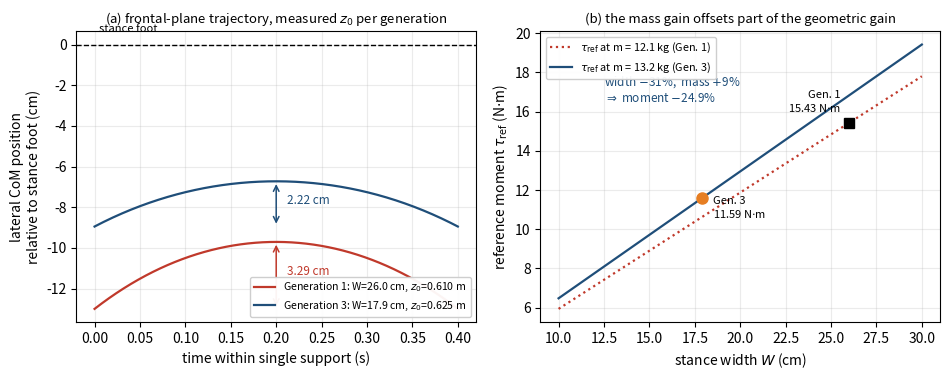
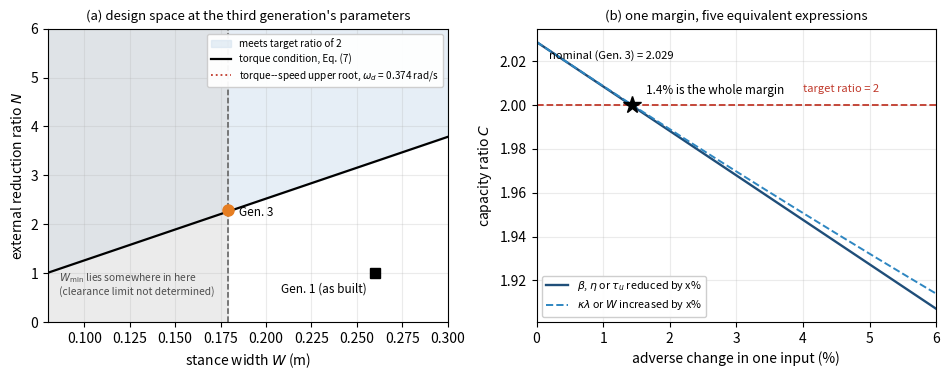

These charts were generated, in order, by the following Python code:
#!/usr/bin/env python3
"""Recompute every analytical quantity in

    "Humanoid Robot Redesign with Existing Actuators: Torque-Speed Constraints,
     Design Margins, and a Bench Test of the Screens"

and regenerate its two analysis figures.  Nothing here is measured; this is the
screening arithmetic, and the point of publishing it is that any assumption in
the PARAMETERS block can be changed and its consequence seen at once.

    python reproduce_analysis.py [--out DIR]

The bench measurements are separate: see ../bench/make_figures.py.
"""
import argparse
import math
import os

import numpy as np
import matplotlib
matplotlib.use('Agg')
import matplotlib.pyplot as plt
from scipy.stats import chi2, binom

# =============================================================================
# PARAMETERS
#
# Each generation is evaluated at its own measured mass and centre-of-mass
# height, taken at the league's robot inspection.  Using one mass for all three
# hides the fact that the platform gained 1.1 kg while it was being improved.
# =============================================================================
g = 9.81

GENERATIONS = [            # label, year, mass [kg], CoM height [m], stance [m]
    ('Generation 1', 2017, 12.1, 0.610, 0.260),
    ('Generation 2', 2018, 12.8, 0.620, 0.179),
    ('Generation 3', 2019, 13.2, 0.625, 0.179),
]

Ts = 0.40                  # single-support period [s], from the gait controller

tau_stall = 10.0           # stall torque per actuator at 14.8 V, manufacturer
tau_usable = 5.4           # maximum characterised in the performance graph at
                           # 12 V, used unscaled at 14.8 V
omega_m = 5.76             # no-load speed at 14.8 V, manufacturer
eta = 0.95                 # assumed spur-mesh efficiency
beta = 1.0                 # assumed load sharing between the paired actuators
kappa_lambda = 1.0         # exact at the reference posture; see Section 3.1
SF = 2.0                   # capacity-ratio target

N_ROLL = 55 / 24

# Measured on the bench, for the comparison in Section 7.4 only.  These do not
# replace the figures above, which are what the screening analysis used.
OMEGA_M_BENCH = 5.9987     # estimated, bidirectional sweeps, drive train
TAU_S_BENCH = 11.169       # fitted to four load points, absorbs beta and eta

AXES = [                   # name, teeth in, teeth out, actuators, requirement
    ('Hip / ankle roll', 24, 55, 2, 'Quasi-static lateral moment'),
    ('Hip / ankle pitch', 24, 40, 2, 'Swing and kicking rate'),
    ('Hip yaw', 24, 36, 1, 'Turning rate'),
]

# Reconstructed from the competition record; see analysis/failure_log_TEMPLATE.csv
FAILURES = [               # label, year, matches, main-tournament matches, failures
    ('Generation 1', 2017, 5, 5, 4),
    ('Generation 2', 2018, 9, 4, 3),
    ('Generation 3', 2019, 12, 6, 2),
]


# =============================================================================
# Models
# =============================================================================
def tau_ref(mass, W):
    """Reference hip-roll moment, Equation (2)."""
    return 0.5 * kappa_lambda * mass * g * W


def tau_out(n_a, N, mesh=eta, tau_u=tau_usable):
    """Available output through an external pair, Equation (6)."""
    return n_a * beta * N * mesh * tau_u


def omega_out(N, w_m=omega_m):
    """No-load output speed, Equation (6).  Attained only at zero torque."""
    return w_m / N


def frontal(mass, z0, W):
    """Frontal-plane quantities from the linear inverted pendulum, Equation (5).

    Returns the reference moment, the lateral sway amplitude, the CoM velocity
    at support exchange, the kinetic-energy index, and the minimum lateral
    distance between the CoM and the stance foot.
    """
    w = math.sqrt(g / z0)
    half = W / 2.0
    v0 = half * w * math.tanh(0.5 * w * Ts)
    E = 0.5 * mass * v0 ** 2
    # The CoM starts a step at the midline moving toward the stance foot and is
    # pushed back out; it turns around where its velocity reaches zero.
    d_min = math.sqrt(max(half ** 2 - (v0 / w) ** 2, 0.0))
    return tau_ref(mass, W), half - d_min, v0, E, d_min


def coupled_speed(tau, N, w_m=omega_m, tau_s=tau_stall):
    """Loaded characteristic through the gear pair."""
    return w_m * (N - tau / (2 * beta * eta * tau_s)) / N ** 2


def admissible_ratios(tau_demand, w_d, w_m=omega_m, tau_s=tau_stall):
    """Interval of N the combined condition allows, or None if empty."""
    A = tau_demand / (2 * beta * eta * tau_s)
    disc = w_m ** 2 - 4 * w_d * w_m * A
    if disc < 0:
        return None
    root = math.sqrt(disc)
    return (w_m - root) / (2 * w_d), (w_m + root) / (2 * w_d)


def poisson_ci(count, exposure, conf=0.95):
    """Exact (Garwood) interval on an incidence rate."""
    a = (1 - conf) / 2
    lo = chi2.ppf(a, 2 * count) / 2 / exposure if count else 0.0
    hi = chi2.ppf(1 - a, 2 * count + 2) / 2 / exposure
    return lo, hi


def rate_ratio_intervals(c1, e1, c2, e2, conf=0.95):
    """Log-Wald and exact conditional-binomial intervals on a rate ratio.

    Two methods because neither is the same as the per-generation intervals,
    and with counts this small the choice is not cosmetic.
    """
    rr = (c1 / e1) / (c2 / e2)
    z = 1.959963985
    se = math.sqrt(1 / c1 + 1 / c2)
    wald = (rr * math.exp(-z * se), rr * math.exp(z * se))
    n = c1 + c2
    lo_p, hi_p = binom_ci(c1, n, conf)
    ratio = e2 / e1
    exact = (lo_p / (1 - lo_p) * ratio if lo_p < 1 else float('inf'),
             hi_p / (1 - hi_p) * ratio if hi_p < 1 else float('inf'))
    return rr, wald, exact


def binom_ci(k, n, conf=0.95):
    """Clopper-Pearson interval on a binomial proportion."""
    a = (1 - conf) / 2
    from scipy.stats import beta as beta_dist
    lo = beta_dist.ppf(a, k, n - k + 1) if k else 0.0
    hi = beta_dist.ppf(1 - a, k + 1, n - k) if k < n else 1.0
    return lo, hi


# =============================================================================
# Tables
# =============================================================================
def table_capacity():
    print('\n=== Hip-roll capacity ratio ===')
    print(f'  {"configuration":<40}{"W [cm]":>8}{"tau_ref":>10}{"tau_out":>10}{"ratio":>8}')
    geared = tau_out(2, N_ROLL)
    plain = tau_out(2, 1.0, mesh=1.0)
    rows = [
        ('Gen. 1: as deployed (12.1 kg)', 0.260, 12.1, plain),
        ('Gearing only, at 12.1 kg (assumed)', 0.260, 12.1, geared),
        ('Gearing only, at 12.8 kg (assumed)', 0.260, 12.8, geared),
        ('Stance narrowing only, at 12.1 kg (assumed)', 0.179, 12.1, plain),
        ('Gen. 2: as deployed (12.8 kg)', 0.179, 12.8, geared),
        ('Gen. 3: as deployed (13.2 kg)', 0.179, 13.2, geared),
    ]
    for label, W, mass, avail in rows:
        need = tau_ref(mass, W)
        print(f'  {label:<40}{W*100:8.1f}{need:10.2f}{avail:10.2f}{avail/need:8.2f}')

    ratio = N_ROLL * eta * (0.260 / 0.179) * (12.1 / 13.2)
    print(f'\n  C_new / C_old = N eta (W_old/W_new)(m_old/m_new) = {ratio:.2f} at eta = {eta}')
    for e in (0.80, 0.95, 1.00):
        print(f'      at eta = {e:.2f}: {N_ROLL * e * (0.260/0.179) * (12.1/13.2):.2f}')
    print(f'  the mass gained costs {100*(1 - 12.1/13.2):.1f}% of what geometry and '
          f'gearing would otherwise have given')

    # Widest stance an ungeared joint sustains, Equation (13)
    for target, label in ((1.0, 'unity'), (SF, f'the target of {SF:.0f}')):
        W_max = 2 * tau_out(2, 1.0, mesh=1.0) / (target * kappa_lambda * 12.1 * g)
        print(f'  widest ungeared stance at {label}: {W_max*100:.1f} cm')


def table_allocation():
    print('\n=== Per-axis allocation ===')
    print(f'  {"axis":<20}{"gear":>8}{"N":>7}{"n_a":>5}{"tau_out":>10}{"w_nl":>8}  requirement')
    for name, zin, zout, n_a, need in AXES:
        N = zout / zin
        print(f'  {name:<20}{f"{zin}:{zout}":>8}{N:7.2f}{n_a:5d}'
              f'{tau_out(n_a, N):10.1f}{omega_out(N):8.2f}  {need}')
    uniform = tau_out(2, 36 / 24) / tau_ref(13.2, 0.179)
    print(f'\n  24:55 at the pitch axes would drop their no-load speed to '
          f'{omega_out(55/24):.2f} rad/s')
    print(f'  24:36 at the roll axes would give a capacity ratio of {uniform:.2f}')


def table_frontal():
    print('\n=== Frontal-plane measures, each generation at its own parameters ===')
    first = frontal(*[(m, z, W) for _, _, m, z, W in GENERATIONS][0])
    third = frontal(*[(m, z, W) for _, _, m, z, W in GENERATIONS][2])
    names = ['Reference moment tau_ref [N.m]', 'Lateral CoM sway amplitude [cm]',
             'CoM velocity at support exchange [m/s]', 'Kinetic-energy index E [J]',
             'Minimum CoM-foot lateral margin [cm]']
    scale = [1, 100, 1, 1, 100]
    for name, a, b, s in zip(names, first, third, scale):
        print(f'  {name:<42}{a*s:9.2f}{b*s:9.2f}{100*(b/a - 1):9.1f}%')
    print('  E is a state quantity of the reduced-order model, not an energy per step')


def table_sensitivity():
    print('\n=== Sensitivity, third generation ===')
    C = tau_out(2, N_ROLL) / tau_ref(13.2, 0.179)
    print(f'  nominal capacity ratio {C:.4f}, which clears the target by '
          f'{100*(C/SF - 1):.1f}%')
    print(f'  eta        >= {eta * SF / C:.4f}')
    print(f'  tau_u      >= {tau_usable * SF / C:.2f} N.m')
    print(f'  beta       >= {SF / C:.4f}')
    print(f'  kappa*lam  <= {C / SF:.4f}')
    print(f'  W          <= {0.179 * C / SF * 100:.2f} cm')
    print('\n  these are one constraint written five ways: C is proportional to')
    print('  beta*eta*tau_u and inversely to kappa*lambda*W')
    print(f'\n  {"assumption":<44}{"tau_u":>7}{"eta":>7}{"beta":>7}{"k*lam":>7}{"C":>7}')
    cases = [
        ('Nominal (reference posture)', 5.4, 0.95, 1.00, 1.00),
        ('Reduced mesh efficiency', 5.4, 0.90, 1.00, 1.00),
        ('Pessimistic mesh efficiency', 5.4, 0.80, 1.00, 1.00),
        ('5% shortfall in combined actuator output', 5.4, 0.95, 0.95, 1.00),
        ('kappa*lambda 5% above the reference posture', 5.4, 0.95, 1.00, 1.05),
        ('kappa*lambda 10% above the reference posture', 5.4, 0.95, 1.00, 1.10),
        ('Reduced output and efficiency', 4.5, 0.90, 1.00, 1.00),
        ('All four adverse', 3.0, 0.80, 0.95, 1.10),
        ('Conditional: beta from the observed current split', 5.4, 0.95, 0.73, 1.00),
    ]
    for label, tu, e, b, kl in cases:
        c = (2 * b * N_ROLL * e * tu) / (0.5 * kl * 13.2 * g * 0.179)
        print(f'  {label:<44}{tu:7.1f}{e:7.2f}{b:7.2f}{kl:7.2f}{c:7.2f}')


def table_binding():
    print('\n=== Which condition binds, third generation ===')
    demand = SF * tau_ref(13.2, 0.179)
    power = 0.25 * 2 * beta * eta * tau_stall * omega_m
    print(f'  demand {demand:.3f} N.m,  available group power {power:.2f} W')
    print(f'  Equation (9) gives w_d <= {power/demand:.2f} rad/s')
    print(f'  no-load bound w_m/N = {omega_out(N_ROLL):.2f} rad/s')
    w_d = 0.374   # stance-sway estimate, Equation (11)
    print(f'  at the stance-sway estimate {w_d:.3f} rad/s: headroom {omega_out(N_ROLL)/w_d:.1f}x '
          f'against the no-load bound, {power/demand/w_d:.1f}x against the loaded one')
    lo = demand / tau_out(2, 1.0, mesh=eta)
    iv = admissible_ratios(demand, w_d)
    print(f'  torque condition needs N >= {lo:.2f}; the quadratic allows '
          f'{iv[0]:.2f} <= N <= {iv[1]:.2f}')
    for label, mass in (('Generation 3', 13.2), ('Generation 2', 12.8)):
        print(f'  minimum ratio meeting the target, {label}: '
              f'{SF * tau_ref(mass, 0.179) / tau_out(2, 1.0, mesh=eta):.3f}')


def table_divergence():
    print('\n=== Separate screens against the combined condition ===')
    print('  (at the bench-estimated w_m and the fitted tau_s)')
    demand = SF * tau_ref(13.2, 0.179)
    lo = demand / tau_out(2, 1.0, mesh=eta)
    print(f'  {"rate":>8}{"separate":>22}{"combined":>22}  outcome')
    for w_d in (0.374, 1.00, 1.30, 1.40):
        hi_sep = OMEGA_M_BENCH / w_d
        iv = admissible_ratios(demand, w_d, OMEGA_M_BENCH, TAU_S_BENCH)
        sep = f'{lo:.2f} <= N <= {hi_sep:.2f}'
        if iv is None or max(lo, iv[0]) > iv[1]:
            comb, note = 'empty', 'disagree'
        else:
            comb = f'{max(lo, iv[0]):.2f} <= N <= {iv[1]:.2f}'
            shrink = 1 - iv[1] / hi_sep
            note = ('agree' if shrink < 0.10 else
                    'agree, combined narrower' if shrink < 0.30 else 'diverge')
        print(f'  {w_d:8.3f}{sep:>22}{comb:>22}  {note}')
    N = 4.0
    print(f'\n  at N = {N}, which both separate screens pass, the calibrated')
    print(f'  characteristic gives {coupled_speed(demand, N, OMEGA_M_BENCH, TAU_S_BENCH):.2f} '
          f'rad/s against a 1.30 rad/s requirement')
    power = 0.25 * 2 * beta * eta * TAU_S_BENCH * OMEGA_M_BENCH
    print(f'  above {power/demand:.2f} rad/s the combined condition is empty at any ratio')


def table_failures():
    print('\n=== Reconstructed failure record ===')
    print(f'  {"generation":<16}{"year":>6}{"matches":>9}{"failures":>10}'
          f'{"incidence":>11}  95% CI')
    for label, year, matches, _, count in FAILURES:
        rate = count / matches
        lo, hi = poisson_ci(count, matches)
        print(f'  {label:<16}{year:6d}{matches:9d}{count:10d}{rate:11.2f}  '
              f'[{lo:.2f}, {hi:.2f}]')
    c1, e1 = FAILURES[0][4], FAILURES[0][2]
    c3, e3 = FAILURES[2][4], FAILURES[2][2]
    rr, wald, exact = rate_ratio_intervals(c1, e1, c3, e3)
    print(f'\n  rate ratio, first against third: {rr:.2f}')
    print(f'    log-Wald [{wald[0]:.2f}, {wald[1]:.2f}]   '
          f'exact [{exact[0]:.2f}, {exact[1]:.2f}]')

    print('\n  over main-tournament play alone, where all nine incidents fall:')
    for label, year, _, main, count in FAILURES:
        print(f'    {label:<16}{count}/{main} = {count/main:.2f} per match')
    c1m, e1m = FAILURES[0][4], FAILURES[0][3]
    c3m, e3m = FAILURES[2][4], FAILURES[2][3]
    rr_m, wald_m, exact_m = rate_ratio_intervals(c1m, e1m, c3m, e3m)
    print(f'    rate ratio {rr_m:.2f}   log-Wald [{wald_m[0]:.2f}, {wald_m[1]:.2f}]   '
          f'exact [{exact_m[0]:.2f}, {exact_m[1]:.2f}]')
    # The hip-yaw pattern was noticed first and examined afterwards, so this is
    # exploratory. Conditioning on the five incidents, how do they fall between
    # the exposures before and after the idler bearing was fitted?
    print('\n  hip-yaw incidents, five before the idler bearing and none after:')
    for label, before, after in (('all matches', 14, 12), ('main tournament only', 9, 6)):
        n, k = before + after, 5
        p0 = before / n
        probs = [binom.pmf(i, k, p0) for i in range(k + 1)]
        two = sum(x for x in probs if x <= probs[k] + 1e-12)
        print(f'    {label:<22} {before}/{after}   one-sided {p0**k:.3f}   two-sided {two:.3f}')
    print('    exploratory: the joint was examined because the pattern was noticed')

    print('\n  restricting exposure to main-tournament play halves the rate ratio.')
    print('  That is arithmetic, not an estimate of what the change contributed,')
    print('  and neither interval excludes unity.')


# =============================================================================
# Figures
# =============================================================================
def figure_frontal(out):
    fig, (left, right) = plt.subplots(1, 2, figsize=(9.6, 3.9))
    for (label, _, mass, z0, W), colour in zip(
            [GENERATIONS[0], GENERATIONS[2]], ['#c0392b', '#1f4e79']):
        w = math.sqrt(g / z0)
        half = W / 2.0
        v0 = half * w * math.tanh(0.5 * w * Ts)
        t = np.linspace(0, Ts, 200)
        # Start the step at the midline heading toward the stance foot.
        x = half * np.cosh(w * (t - Ts / 2)) - (v0 / w) * 0.0
        x = np.sqrt(np.maximum(half ** 2 - (v0 / w) ** 2, 0)) * np.cosh(w * (t - Ts / 2))
        left.plot(t, -x * 100, color=colour, lw=1.6,
                  label=f'{label}: W={W*100:.1f} cm, $z_0$={z0:.3f} m')
        amp = (half - math.sqrt(max(half ** 2 - (v0 / w) ** 2, 0))) * 100
        left.annotate('', xy=(Ts / 2, -x.min() * 100), xytext=(Ts / 2, -half * 100),
                      arrowprops=dict(arrowstyle='<->', color=colour, lw=1.1))
        left.annotate(f'{amp:.2f} cm', (Ts / 2 + 0.012, -(half * 100 + x.min() * 100) / 2),
                      color=colour, fontsize=8.5)
    left.axhline(0, color='k', ls='--', lw=1)
    left.annotate('stance foot', (0.005, 0.6), fontsize=8)
    left.set_xlabel('time within single support (s)')
    left.set_ylabel('lateral CoM position\nrelative to stance foot (cm)')
    left.grid(alpha=.25)
    left.legend(fontsize=7.6, loc='lower right', framealpha=.95)
    left.set_title('(a) frontal-plane trajectory, measured $z_0$ per generation',
                   fontsize=9.5)

    widths = np.linspace(0.10, 0.30, 200)
    for mass, colour, label in ((12.1, '#c0392b', 'Gen. 1'), (13.2, '#1f4e79', 'Gen. 3')):
        right.plot(widths * 100, [tau_ref(mass, W) for W in widths], color=colour,
                   lw=1.6, ls=':' if mass == 12.1 else '-',
                   label=rf'$\tau_{{\rm ref}}$ at m = {mass} kg ({label})')
    right.plot(26.0, tau_ref(12.1, 0.260), 'ks', ms=7)
    right.annotate(f'Gen. 1\n{tau_ref(12.1, 0.260):.2f} N$\\cdot$m', (26.0, tau_ref(12.1, 0.260)),
                   textcoords='offset points', xytext=(-6, 8), fontsize=8, ha='right')
    right.plot(17.9, tau_ref(13.2, 0.179), 'o', color='#e67e22', ms=8)
    right.annotate(f'Gen. 3\n{tau_ref(13.2, 0.179):.2f} N$\\cdot$m', (17.9, tau_ref(13.2, 0.179)),
                   textcoords='offset points', xytext=(8, -14), fontsize=8)
    right.annotate('width $-$31%,  mass $+$9%\n$\\Rightarrow$ moment $-$24.9%',
                   (12.5, 16.5), fontsize=8.5, color='#1f4e79')
    right.set_xlabel('stance width $W$ (cm)')
    right.set_ylabel(r'reference moment $\tau_{\rm ref}$ (N$\cdot$m)')
    right.grid(alpha=.25)
    right.legend(fontsize=7.8, loc='upper left', framealpha=.95)
    right.set_title('(b) the mass gain offsets part of the geometric gain', fontsize=9.5)
    fig.tight_layout()
    fig.savefig(f'{out}/fig_frontal.png', dpi=300)
    plt.close(fig)


def figure_designspace(out):
    fig, (left, right) = plt.subplots(1, 2, figsize=(9.6, 3.9))
    W = np.linspace(0.08, 0.30, 300)
    w_d = 0.374   # stance-sway estimate, Equation (11)
    torque_bound = [SF * tau_ref(13.2, w) / tau_out(2, 1.0, mesh=eta) for w in W]
    left.fill_between(W, torque_bound, 6, color='#d6e4f0', alpha=.6,
                      label='meets target ratio of 2')
    left.plot(W, torque_bound, color='k', lw=1.6, label='torque condition, Eq. (7)')
    upper = [admissible_ratios(SF * tau_ref(13.2, w), w_d)[1] for w in W]
    left.plot(W, upper, color='#c0392b', ls=':', lw=1.3,
              label=r'torque--speed upper root, $\omega_d$ = 0.374 rad/s')
    left.axvspan(0.08, 0.179, color='0.85', alpha=.5)
    left.axvline(0.179, color='0.35', ls='--', lw=1.1)
    left.annotate('$W_{\\min}$ lies somewhere in here\n(clearance limit not determined)',
                  (0.086, 0.55), fontsize=7.4, color='0.3')
    left.plot(0.179, N_ROLL, 'o', color='#e67e22', ms=8)
    left.annotate('Gen. 3', (0.179, N_ROLL), textcoords='offset points',
                  xytext=(8, -4), fontsize=8.5)
    left.plot(0.260, 1.0, 'ks', ms=7)
    left.annotate('Gen. 1 (as built)', (0.260, 1.0), textcoords='offset points',
                  xytext=(-6, -14), fontsize=8.5, ha='right')
    left.set_xlim(0.08, 0.30)
    left.set_ylim(0, 6)
    left.set_xlabel('stance width $W$ (m)')
    left.set_ylabel('external reduction ratio $N$')
    left.grid(alpha=.25)
    left.legend(fontsize=7.2, loc='upper right', framealpha=.95)
    left.set_title("(a) design space at the third generation's parameters", fontsize=9.5)

    C = tau_out(2, N_ROLL) / tau_ref(13.2, 0.179)
    adverse = np.linspace(0, 6, 200)
    right.plot(adverse, C * (1 - adverse / 100), color='#1f4e79', lw=1.7,
               label=r'$\beta$, $\eta$ or $\tau_u$ reduced by x%')
    right.plot(adverse, C / (1 + adverse / 100), color='#2e86c1', ls='--', lw=1.4,
               label=r'$\kappa\lambda$ or $W$ increased by x%')
    right.axhline(SF, color='#c0392b', ls='--', lw=1.3)
    right.annotate(f'target ratio = {SF:.0f}', (4.0, SF + 0.006), fontsize=8,
                   color='#c0392b')
    margin = 100 * (C / SF - 1)
    right.plot(margin, SF, '*', color='k', ms=13)
    right.annotate(f'{margin:.1f}% is the whole margin', (margin, SF),
                   textcoords='offset points', xytext=(10, 8), fontsize=8.5)
    right.annotate(f'nominal (Gen. 3) = {C:.3f}', (0.1, C), textcoords='offset points',
                   xytext=(4, -12), fontsize=8)
    right.set_xlabel('adverse change in one input (%)')
    right.set_ylabel('capacity ratio $C$')
    right.set_xlim(0, 6)
    right.grid(alpha=.25)
    right.legend(fontsize=7.8, loc='lower left', framealpha=.95)
    right.set_title('(b) one margin, five equivalent expressions', fontsize=9.5)
    fig.tight_layout()
    fig.savefig(f'{out}/fig_designspace.png', dpi=300)
    plt.close(fig)


def main():
    ap = argparse.ArgumentParser()
    ap.add_argument('--out', default='outputs', help='directory for the figures')
    args = ap.parse_args()
    os.makedirs(args.out, exist_ok=True)

    table_capacity()
    table_allocation()
    table_frontal()
    table_binding()
    table_sensitivity()
    table_divergence()
    table_failures()

    figure_frontal(args.out)
    figure_designspace(args.out)
    print(f'\nwrote fig_frontal.png and fig_designspace.png to {args.out}/')


if __name__ == '__main__':
    main()
